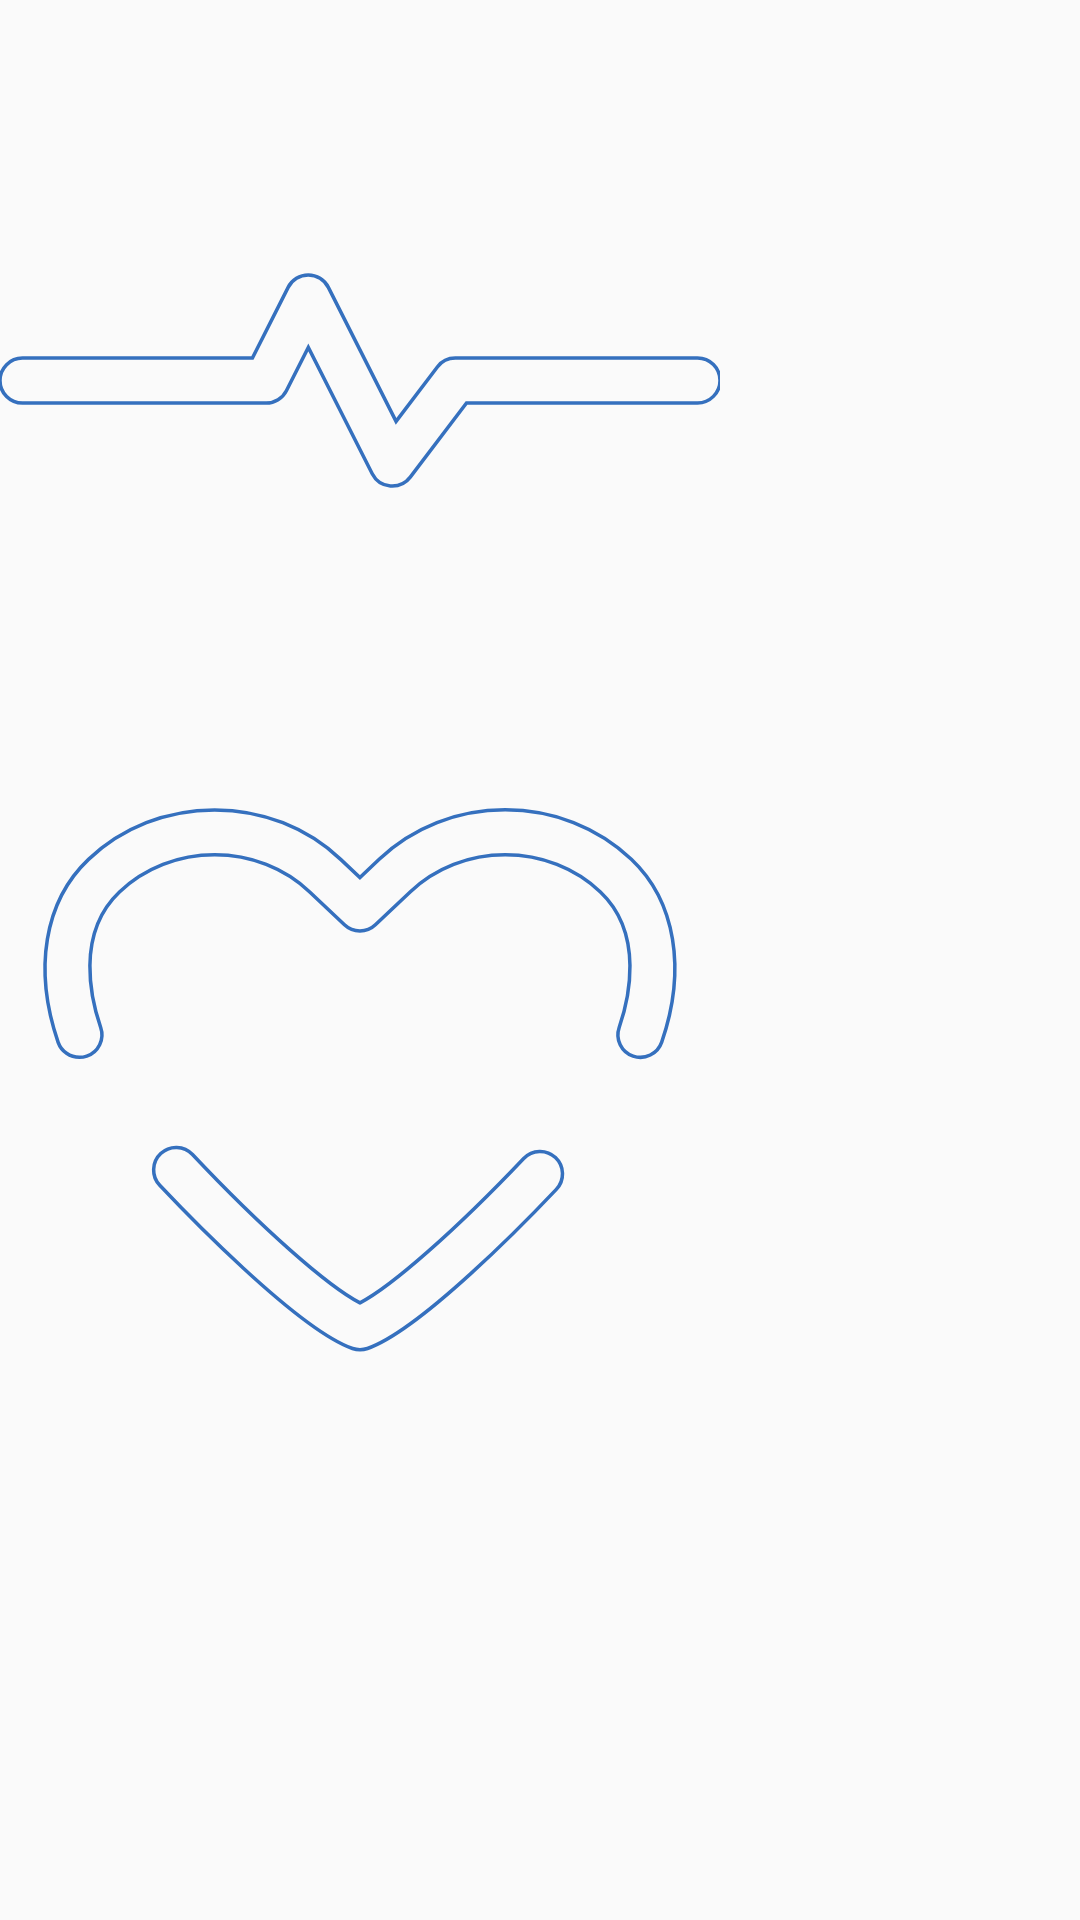

Android layout source for this screen:
<!-- AndroidManifest.xml: application theme AppTheme -->
<!-- res/layout/activity_svg_anim.xml -->
<?xml version="1.0" encoding="utf-8"?>

<RelativeLayout xmlns:android="http://schemas.android.com/apk/res/android"
    xmlns:app="http://schemas.android.com/apk/res-auto"
    xmlns:tools="http://schemas.android.com/tools"
    android:layout_width="match_parent"
    android:layout_height="match_parent"
    tools:context=".lsn22.SvgAnimActivity">

    <ImageView
        android:id="@+id/imageView"
        android:layout_width="wrap_content"
        android:layout_height="wrap_content"
        android:src="@drawable/xl_anim"/>

    <ImageView
        android:id="@+id/imageView_1"
        android:layout_width="wrap_content"
        android:layout_height="wrap_content"
        android:layout_below="@+id/imageView"
        android:src="@drawable/xl_anim_2"/>
</RelativeLayout>
<!-- resources referenced by this layout -->
<resources>
  <!-- drawable xl_anim (drawable) -->
  <?xml version="1.0" encoding="utf-8"?>
  
  <animated-vector xmlns:android="http://schemas.android.com/apk/res/android"
      xmlns:tools="http://schemas.android.com/tools"
      android:drawable="@drawable/ic_heat"
      tools:targetApi="lollipop">
      
  
      
      <target
          android:animation="@animator/anim_searchbar"
          android:name="arc1"/>
  
  
  
  </animated-vector>
  <!-- drawable xl_anim_2 (drawable) -->
  <?xml version="1.0" encoding="utf-8"?>
  
  <animated-vector xmlns:android="http://schemas.android.com/apk/res/android"
      xmlns:tools="http://schemas.android.com/tools"
      android:drawable="@drawable/ic_heat"
      tools:targetApi="lollipop">
      
  
      
      <target
          android:animation="@animator/anim_searchbar"
          android:name="arc2"/>
  
  
  </animated-vector>
  <style name="AppTheme" parent="Theme.AppCompat.Light.DarkActionBar">
          
          <item name="colorPrimary">@color/colorPrimary</item>
          <item name="colorPrimaryDark">@color/colorPrimaryDark</item>
          <item name="colorAccent">@color/colorAccent</item>
      </style>
  <!-- drawable ic_heat (drawable) -->
  <vector android:height="240dp" android:viewportHeight="1024"
      android:viewportWidth="1024" android:width="240dp" xmlns:android="http://schemas.android.com/apk/res/android">
      <path android:name="arc1"
          android:strokeColor="#ff3570be"
          android:strokeLineCap="round"
          android:strokeWidth="5" android:pathData="M113,479.8c3.5,0 7,-0.6 10.4,-1.8 16.7,-5.8 25.6,-24 19.8,-40.7 -13.1,-38 -36.7,-132.8 26.7,-192.8 36,-34 84,-52.8 135.4,-52.8 51.2,0 99.2,18.8 135.2,52.8l49.4,46.8c12.3,11.7 31.7,11.7 44,0l49.4,-46.8c36,-34 84,-52.8 135.2,-52.8 51.4,0 99.5,18.8 135.4,52.8 63.4,60 39.8,154.8 26.7,192.8 -5.8,16.7 3.1,34.9 19.8,40.7 16.7,5.7 34.9,-3.1 40.7,-19.8 35.7,-103.5 19.5,-200.8 -43.2,-260.1 -47.9,-45.4 -111.6,-70.3 -179.4,-70.3 -67.7,0 -131.3,25 -179.2,70.3l-27.4,26 -27.4,-25.9c-47.9,-45.4 -111.5,-70.3 -179.2,-70.3 -67.8,0 -131.6,25 -179.4,70.3C63.2,257.5 47,354.8 82.7,458.4c4.7,13.1 17.1,21.4 30.3,21.4zM744.8,623.6c-95.7,101 -188,182.1 -232.8,205.3 -45.8,-23.6 -140.4,-107.1 -238.2,-211 -12.1,-12.8 -32.3,-13.5 -45.2,-1.4 -12.9,12.1 -13.5,32.4 -1.4,45.2 31.9,33.9 195,204.3 274.2,232.2 3.5,1.2 7,1.8 10.6,1.8 3.6,0 7.2,-0.6 10.6,-1.8 75.5,-26.6 224.7,-180 268.6,-226.4 12.2,-12.8 11.6,-33.1 -1.2,-45.2 -12.8,-12.1 -33,-11.6 -45.2,1.3z"/>
      <path android:name="arc2"
          android:strokeColor="#ff3570be"
          android:strokeLineCap="round"
          android:strokeWidth="5" android:pathData="M992,509.3H647.5c-10,0 -19.5,4.7 -25.5,12.7l-58.7,77.3L467,408.7c-5.5,-10.8 -16.5,-17.6 -28.6,-17.6 -12.1,0 -23.1,6.8 -28.6,17.6L359,509.3H32c-17.7,0 -32,14.3 -32,32s14.3,32 32,32h346.7c12.1,0 23.1,-6.8 28.6,-17.6l31.2,-61.7 90.9,179.8c5,9.8 14.7,16.4 25.7,17.4 1,0.1 1.9,0.1 2.9,0.1 10,0 19.4,-4.7 25.5,-12.7l80,-105.5H992c17.7,0 32,-14.3 32,-32s-14.3,-31.8 -32,-31.8z"/>
  </vector>
  <color name="colorPrimary">#008577</color>
  <color name="colorPrimaryDark">#00574B</color>
  <color name="colorAccent">#D81B60</color>
</resources>
